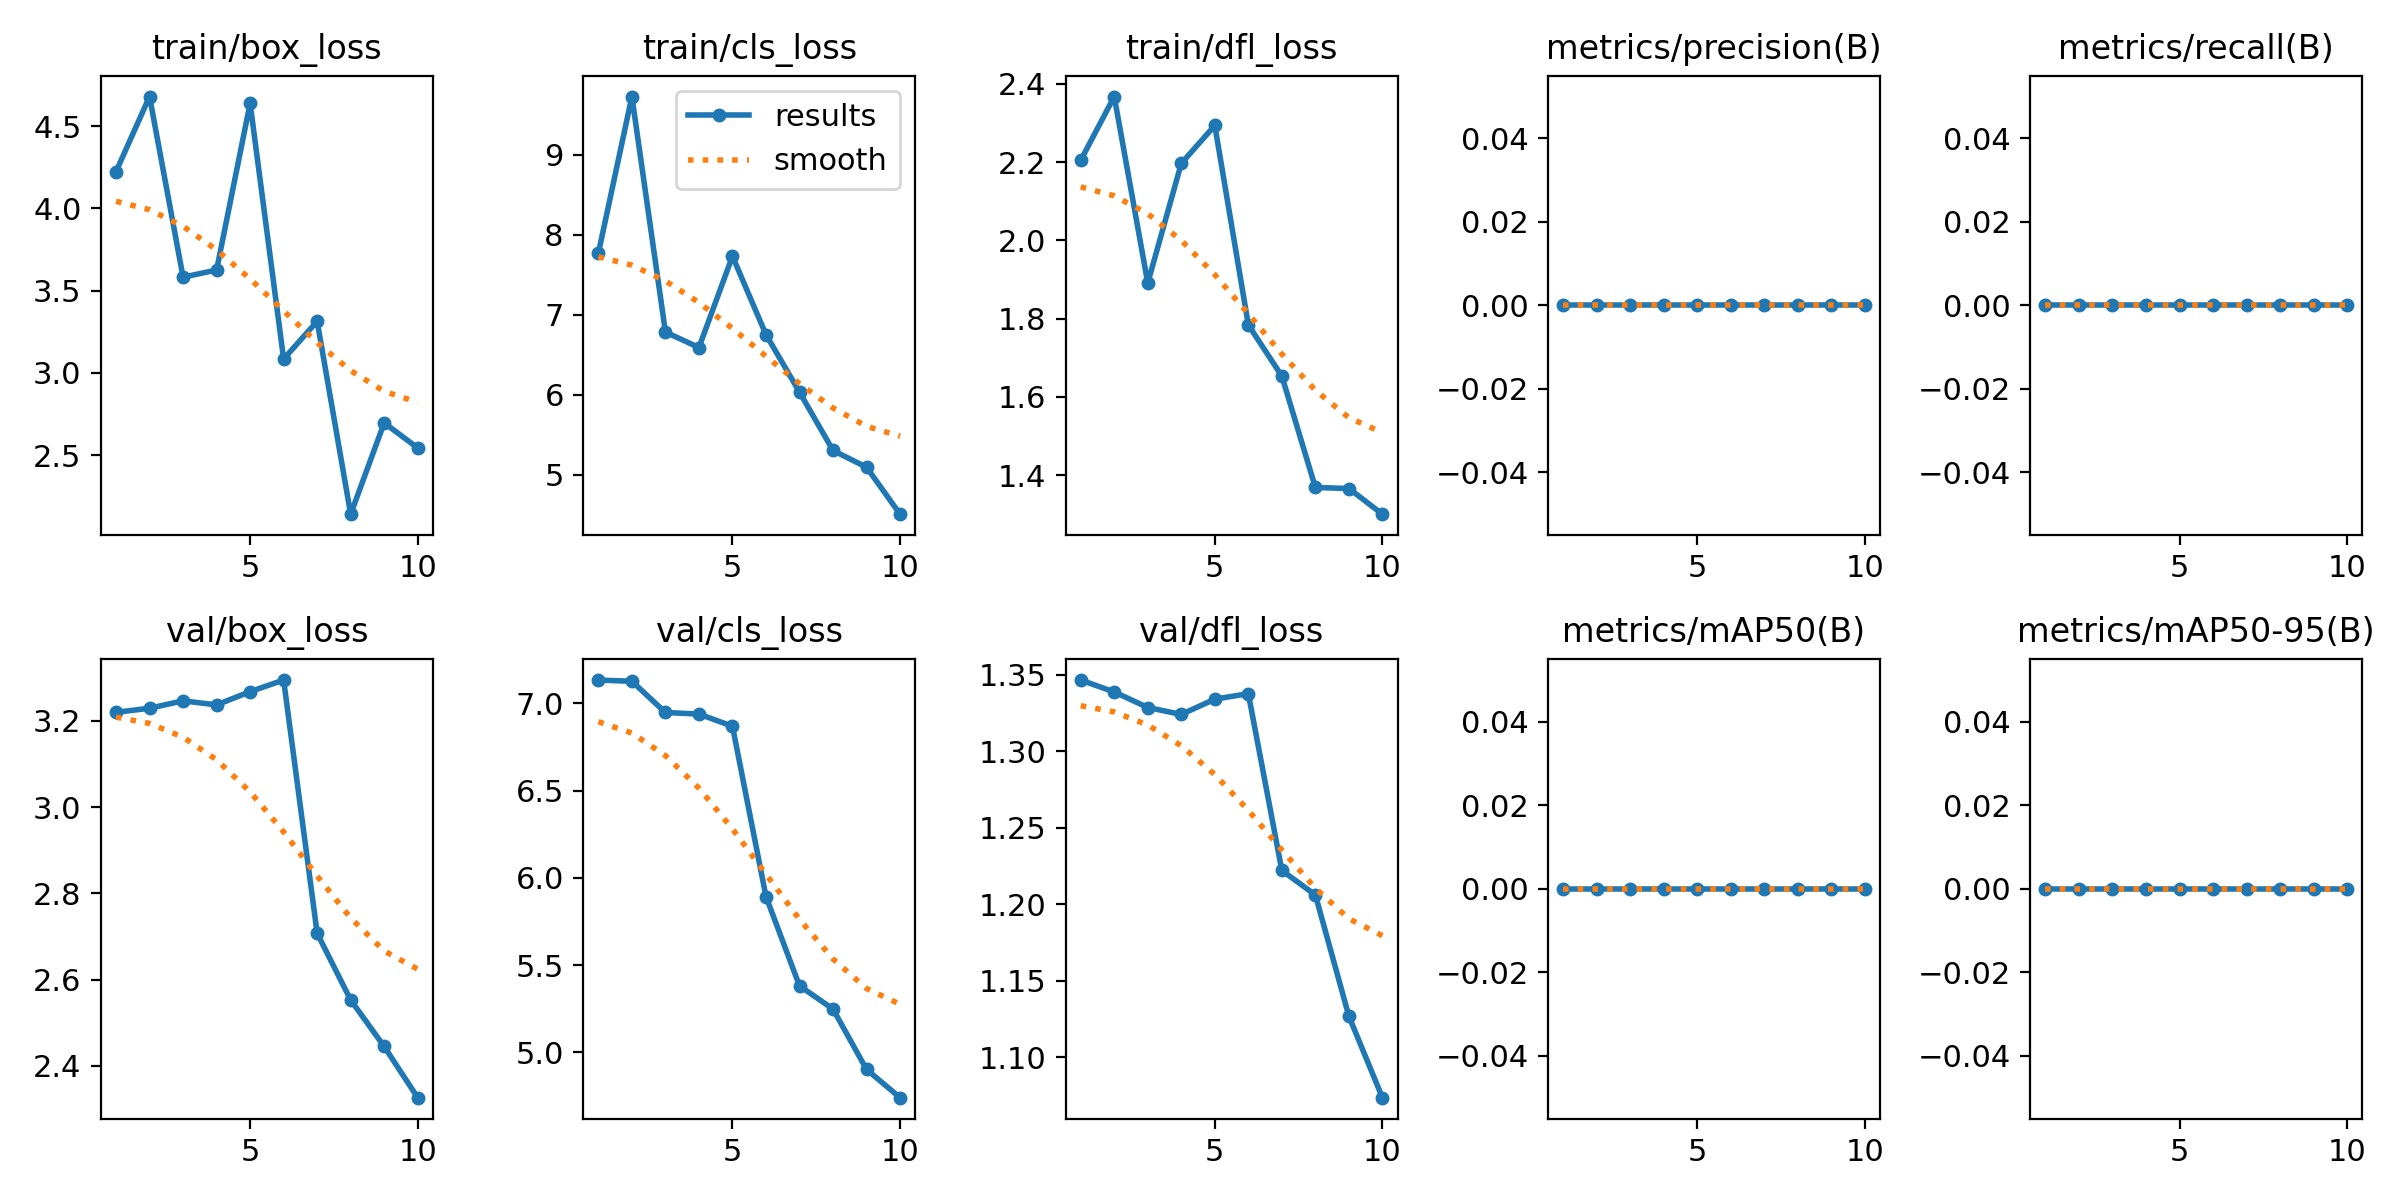

The table this chart was drawn from, first rows:
epoch, time, train/box_loss, train/cls_loss, train/dfl_loss, metrics/precision(B), metrics/recall(B), metrics/mAP50(B), metrics/mAP50-95(B), val/box_loss, val/cls_loss, val/dfl_loss, lr/pg0, lr/pg1, lr/pg2
1, 6.594, 4.224, 7.768, 2.204, 0, 0, 0, 0, 3.22, 7.134, 1.347, 0, 0, 0.1
2, 6.968, 4.681, 9.724, 2.367, 0, 0, 0, 0, 3.229, 7.127, 1.339, 9.01e-05, 9.01e-05, 0.09909
3, 7.357, 3.582, 6.783, 1.891, 0, 0, 0, 0, 3.246, 6.948, 1.329, 0.0001604, 0.0001604, 0.09816
4, 7.714, 3.625, 6.59, 2.196, 0, 0, 0, 0, 3.237, 6.939, 1.324, 0.0002109, 0.0002109, 0.09721
5, 8.1, 4.639, 7.73, 2.293, 0, 0, 0, 0, 3.268, 6.87, 1.334, 0.0002416, 0.0002416, 0.09624
6, 8.551, 3.084, 6.751, 1.784, 0, 0, 0, 0, 3.295, 5.893, 1.338, 0.0002525, 0.0002525, 0.09525
7, 9.054, 3.314, 6.033, 1.653, 0, 0, 0, 0, 2.708, 5.38, 1.222, 0.0002436, 0.0002436, 0.09424
8, 9.571, 2.14, 5.305, 1.368, 0, 0, 0, 0, 2.553, 5.247, 1.206, 0.0002149, 0.0002149, 0.09321
9, 10.05, 2.696, 5.095, 1.366, 0, 0, 0, 0, 2.445, 4.901, 1.127, 0.0001664, 0.0001664, 0.09217
10, 10.55, 2.543, 4.509, 1.3, 0, 0, 0, 0, 2.327, 4.739, 1.074, 9.81e-05, 9.81e-05, 0.0911
